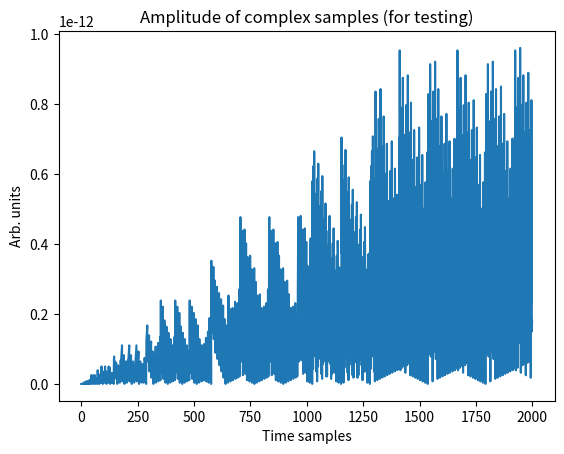
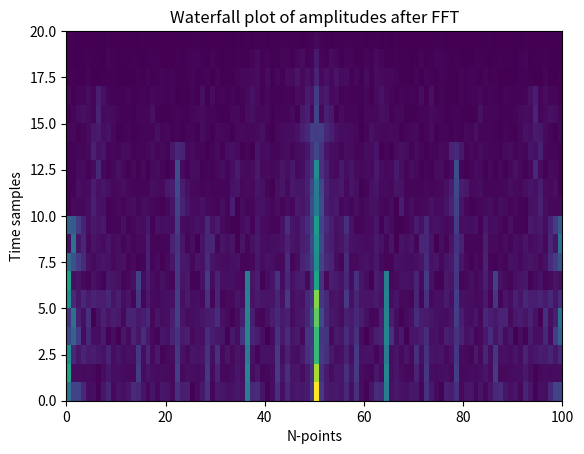

The matplotlib source for these figures, in order:
import sys
import os
import time
import numpy as np
import matplotlib
import matplotlib.pyplot as plt

# Size of real or imaginary data in file
#data_size = 20000000 # Large data size similar to real data
data_size = 2000 # Small data size for quick testing so you don't sit around waiting forever
# Time between samples
tbin = 1/data_size
# Speed of light
c = 3e8

def coordinate_calculation(sensor1_lat, sensor2_lat, deltaLat, deltaLng):
    # Calculate distance between points
    a = np.sin(deltaLat/2)*np.sin(deltaLat/2) + np.cos(sensor2_lat)*np.cos(sensor1_lat)*np.sin(deltaLng/2)*np.sin(deltaLng/2)
    c = 2*np.arctan2(np.sqrt(a),np.sqrt(1-a))
    R = 6371e3 # Radius of the earth in meters
    d = R*c

    print("Distance between north and gate = " + str(d) + " meters")

    # Calculate bearing
    y = np.sin(deltaLng)*np.cos(sensor1_lat)
    x = np.cos(sensor2_lat)*np.sin(sensor1_lat) - np.sin(sensor2_lat)*np.cos(sensor1_lat)*np.cos(deltaLng)
    theta = np.arctan2(y, x)
    bearing = theta*180/np.pi

    print("Bearing of sensor 1 to sensor 2 = " + str(bearing))

    # Calculate x and y coordinates between north and gate in meters
    x_m = d*np.sin(theta)
    y_m = d*np.cos(theta)
    
    r = np.zeros(2)
    r[0] = x_m
    r[1] = y_m
    
    return r

def north_rooftop_cartesian_estimates():
    # Sensor 5, North (Reference sensor)
    north_lat = 40.8216550*np.pi/180 #40.4902*np.pi/180
    north_lng = -121.4682424*np.pi/180 #121.2808*np.pi/180

    # Senor 2, Rooftop
    rooftop_lat = 40.8172*np.pi/180 #40.4932*np.pi/180
    rooftop_lng = -121.469*np.pi/180 #121.2812*np.pi/180

    # Change in latitude and longitude of north and rooftop
    deltaLat_nr = north_lat - rooftop_lat
    deltaLng_nr = north_lng - rooftop_lng

    sensor_idx = 0
    r_rooftop = coordinate_calculation(sensor_idx, north_lat, rooftop_lat, deltaLat_nr, deltaLng_nr)
    
    return r_rooftop

def north_gate_cartesian_estimates():
    # Sensor 5, North (Reference sensor)
    north_lat = 40.8216550*np.pi/180 #40.4902*np.pi/180
    north_lng = -121.4682424*np.pi/180 #121.2808*np.pi/180

    # Senor 2, Gate
    gate_lat = 40.8257948*np.pi/180 #40.4932*np.pi/180
    gate_lng = -121.4702578*np.pi/180 #121.2812*np.pi/180

    # Change in latitude and longitude of north and gate
    deltaLat_ng = north_lat - gate_lat
    deltaLng_ng = north_lng - gate_lng

    r_gate = coordinate_calculation(north_lat, gate_lat, deltaLat_ng, deltaLng_ng)
    
    return r_gate    
    
def north_chime_cartesian_estimates():
    # Sensor 5, North (Reference sensor)
    north_lat = 40.8216550*np.pi/180 #40.4902*np.pi/180
    north_lng = -121.4682424*np.pi/180 #121.2808*np.pi/180

    # Sensor 3, Chime
    chime_lat = 40.8166504*np.pi/180 #40.4859*np.pi/180
    chime_lng = -121.4639321*np.pi/180 #121.2750*np.pi/180

    # Change in latitude and longitude of north and chime
    deltaLat_nc = north_lat - chime_lat
    deltaLng_nc = north_lng - chime_lng
    
    r_chime = coordinate_calculation(north_lat, chime_lat, deltaLat_nc, deltaLng_nc)
    
    return r_chime
    
def north_west_cartesian_estimates():
    # Sensor 5, North (Reference sensor)
    north_lat = 40.8216550*np.pi/180 #40.4902*np.pi/180
    north_lng = -121.4682424*np.pi/180 #121.2808*np.pi/180

    # Sensor 4, West
    west_lat = 40.8167476*np.pi/180 #40.4900*np.pi/180
    west_lng = -121.4720492*np.pi/180 #121.2819*np.pi/180
    
    # Change in latitude and longitude of west and gate
    deltaLat_nw = north_lat - west_lat
    deltaLng_nw = north_lng - west_lng

    r_west = coordinate_calculation(north_lat, west_lat, deltaLat_nw, deltaLng_nw)
    
    return r_west
    
# Calculate array manifold vector to use in MVDR solution
def array_manifold_vector(elevation, azimuth, rx, ry, rz, f, n_ants):
    # Angular frequency
    w = 2*np.pi*f
    el = elevation*180/np.pi
    az = azimuth*180/np.pi
    
    a = np.zeros(n_ants)
    
    if n_ants == 1:
        for i in  range(0,n_ants):
            a[i] = np.exp((-1j*w/c)*(rx*np.sin(el)*np.cos(az) + rz*np.sin(el)*np.sin(az) + rz*np.cos(el)))
    else:
        for i in  range(0,n_ants):
            a[i] = np.exp((-1j*w/c)*(rx[i]*np.sin(el)*np.cos(az) + rz[i]*np.sin(el)*np.sin(az) + rz[i]*np.cos(el)))
    
    return a
    
# Estimate sample covariance
def estimate_sample_covariance(x, n_ants, n_samps, n_points, n_ints):
    n_windows = int(n_samps/n_ints)
    R_est = np.zeros([n_ants, n_ants, n_samps, n_points])
    R_hat = np.zeros([n_ants, n_ants, n_windows, n_points])
    # Estimate covariance
    for a in range(0, n_ants):
        for b in range(0, n_ants):
            R_est[a,b,:,:] = abs(np.multiply(x[a,:,:], np.conjugate(x[b,:,:])))
    
    # Integrate over time samples
    for i in range(0, n_windows):
        R_hat[:,:,i,:] = (1/n_ints)*np.sum(R_est[:,:,(0 + i*n_ints):((n_ints + i*n_ints)),:], axis=2)
        
    return R_hat

# Perform FFT and return 2D array with dimensions, NSAMPS X NPOINTS
def perform_FFT(complex_data, n_points):
    data_len = len(complex_data)
    n_samps = int(data_len/n_points)
    data_fft = np.zeros([n_samps, n_points]) + 1j*np.zeros([n_samps, n_points]) 
    # Perform N-point FFT on data with dimensions, NSAMPS x NPOINTS
    for i in range(0, n_samps):
        data_fft[i,:] = np.fft.fft(complex_data[(0+i*n_points):(n_points+i*n_points)])
    
    return data_fft

freq = 1e3 #200e6
full_band = 20e6 # Full bandwidth in Hz
n_points = 100 # Number of points of FFT
n_ants = 5 # Number of sensors/antennas
if data_size == 20000000:
    n_ints = 100 # Number of time samples to integrate
elif data_size == 2000:
    n_ints = 10 # Number of time samples to integrate
else:
    n_ints = 1 # Number of time samples to integrate
n_samps = int(data_size/n_points) # Number of time samples after FFT
    
print("Calculating cartesian coordiantes...")
# Get cartesian coordinates between sensors
r_gate = north_gate_cartesian_estimates()
r_chime = north_chime_cartesian_estimates()
r_west = north_west_cartesian_estimates()
rx = np.zeros(n_ants)
rx[0] = 0
rx[1] = r_gate[0]
rx[2] = r_chime[0]
rx[3] = r_west[0]
ry = np.zeros(n_ants)
ry[0] = 0
ry[1] = r_gate[1]
ry[2] = r_chime[1]
ry[3] = r_west[1]
rz = np.zeros(n_ants)

x_comp = np.zeros([data_size]).astype(np.int16) + 1j*np.zeros([data_size]).astype(np.int16) # Complex data array
#x_comp = np.zeros([data_size]) + 1j*np.zeros([data_size]) # Complex data array
w = 2*np.pi*freq # Angular frequency
n_sources = 1 # Number of sources
s = np.zeros([n_sources]) # Signal amplitude
a = np.zeros([n_sources]) # Array steering vector
el = np.zeros([data_size, n_sources]) # Elevation over time and of each source
az = np.zeros([data_size, n_sources]) # Azimuth over time and of each source
src1_el = 45 # First source's elevation
src1_az = 45 # First source's azimuth
ang_spread = 20 # The angle spread between sources
samp_el_offset = 0 # Change in elevation over time. Offsets signal position with a change in sample
samp_az_offset = 0 # Change in azimuth over time. Offsets signal position with a change in sample 
    
srcs = 0
print("Calculating simulated signal")
i = 0 # Antenna element index
for t in range(0, data_size):
    srcs = 0
    for p in range(0, n_sources):
        # Calculate el and az for each time sample of each source
        el[t,p] = (src1_el + (ang_spread*p) + samp_el_offset*t)*np.pi/180
        az[t,p] = (src1_az + (ang_spread*p) + samp_az_offset*t)*np.pi/180
        # Calculate ideal array steering vector using the array_manifold_vector() function
        a[p] = array_manifold_vector(el[t,p], az[t,p], rx[i],ry[i],rz[i],freq,1)
        # Calulate signal amplitude over time (plane wave)
        s[p] = np.sin((w*(t*tbin))%(2*np.pi))
        # ------------------Add noise---------------
        # Sum all source signals
        srcs += s[p]*a[p]
        # Assign srcs to signal vector
        x_comp[t] = srcs

# Convert elements in array to 16 bit integers the same way as with live data acquisition
max_int16 = 32767
max_abs_value = np.max(np.abs(x_comp))
scaling_factor = max_int16/max_abs_value
scaled_x_comp = scaling_factor*x_comp
arr_r = np.array(scaled_x_comp.real)
scaled_arr_r = (arr_r).astype(np.int16)
arr_i = np.array(scaled_x_comp.imag)
scaled_arr_i = (arr_i).astype(np.int16)

#min_dbl = -3.4e38
#max_dbl = 3.4e38
#arr_r = np.array(x_comp.real)
#scaled_arr_r = np.interp(arr_r, (min_dbl, max_dbl), (-32768,32767)).astype(np.int16)
#arr_i = np.array(x_comp.imag)
#scaled_arr_i = np.interp(arr_i, (min_dbl, max_dbl), (-32768,32767)).astype(np.int16)

x = np.zeros([2*data_size]).astype(np.int16) # Interleaved data array (real - even, imag - odd)
#x = np.zeros([2*data_size]) # Interleaved data array (real - even, imag - odd)
# Interleave real and imaginary components in array
x[0:(2*data_size):2] = scaled_arr_r
x[1:(2*data_size):2] = scaled_arr_i
#x[0:(2*data_size):2] = x_comp.real
#x[1:(2*data_size):2] = x_comp.imag

complex_data = scaled_arr_r + 1j*scaled_arr_i
#complex_data = x_comp.real + 1j*x_comp.imag

# Perform FFT
Xfft = perform_FFT(complex_data, n_points)

print("Complex values")
print(x_comp[0])
print(x_comp[10])
print(x_comp[100])
print(x_comp[1000])

print("Interleaved complex after int 16")
print(x[0])
print(x[1])
print(x[10])
print(x[11])
print(x[100])
print(x[101])
print(x[1000])
print(x[1001])

print("Plotting absolute value of complex data...")
# Plot map of power estimate at a particular coarse channel
plt.figure()
plt.plot(abs(x_comp))
plt.title("Amplitude of complex samples (for testing)")
plt.ylabel("Arb. units")
plt.xlabel("Time samples")
plt.show()

print("Plotting absolute value of FFT...")
# Plot map of power estimate at a particular coarse channel
plt.figure()
plt.imshow(abs(Xfft), extent=[0, n_points, 0, n_samps], aspect='auto', interpolation='none')
plt.title("Waterfall plot of amplitudes after FFT")
plt.ylabel("Time samples")
plt.xlabel("N-points")
plt.show()
